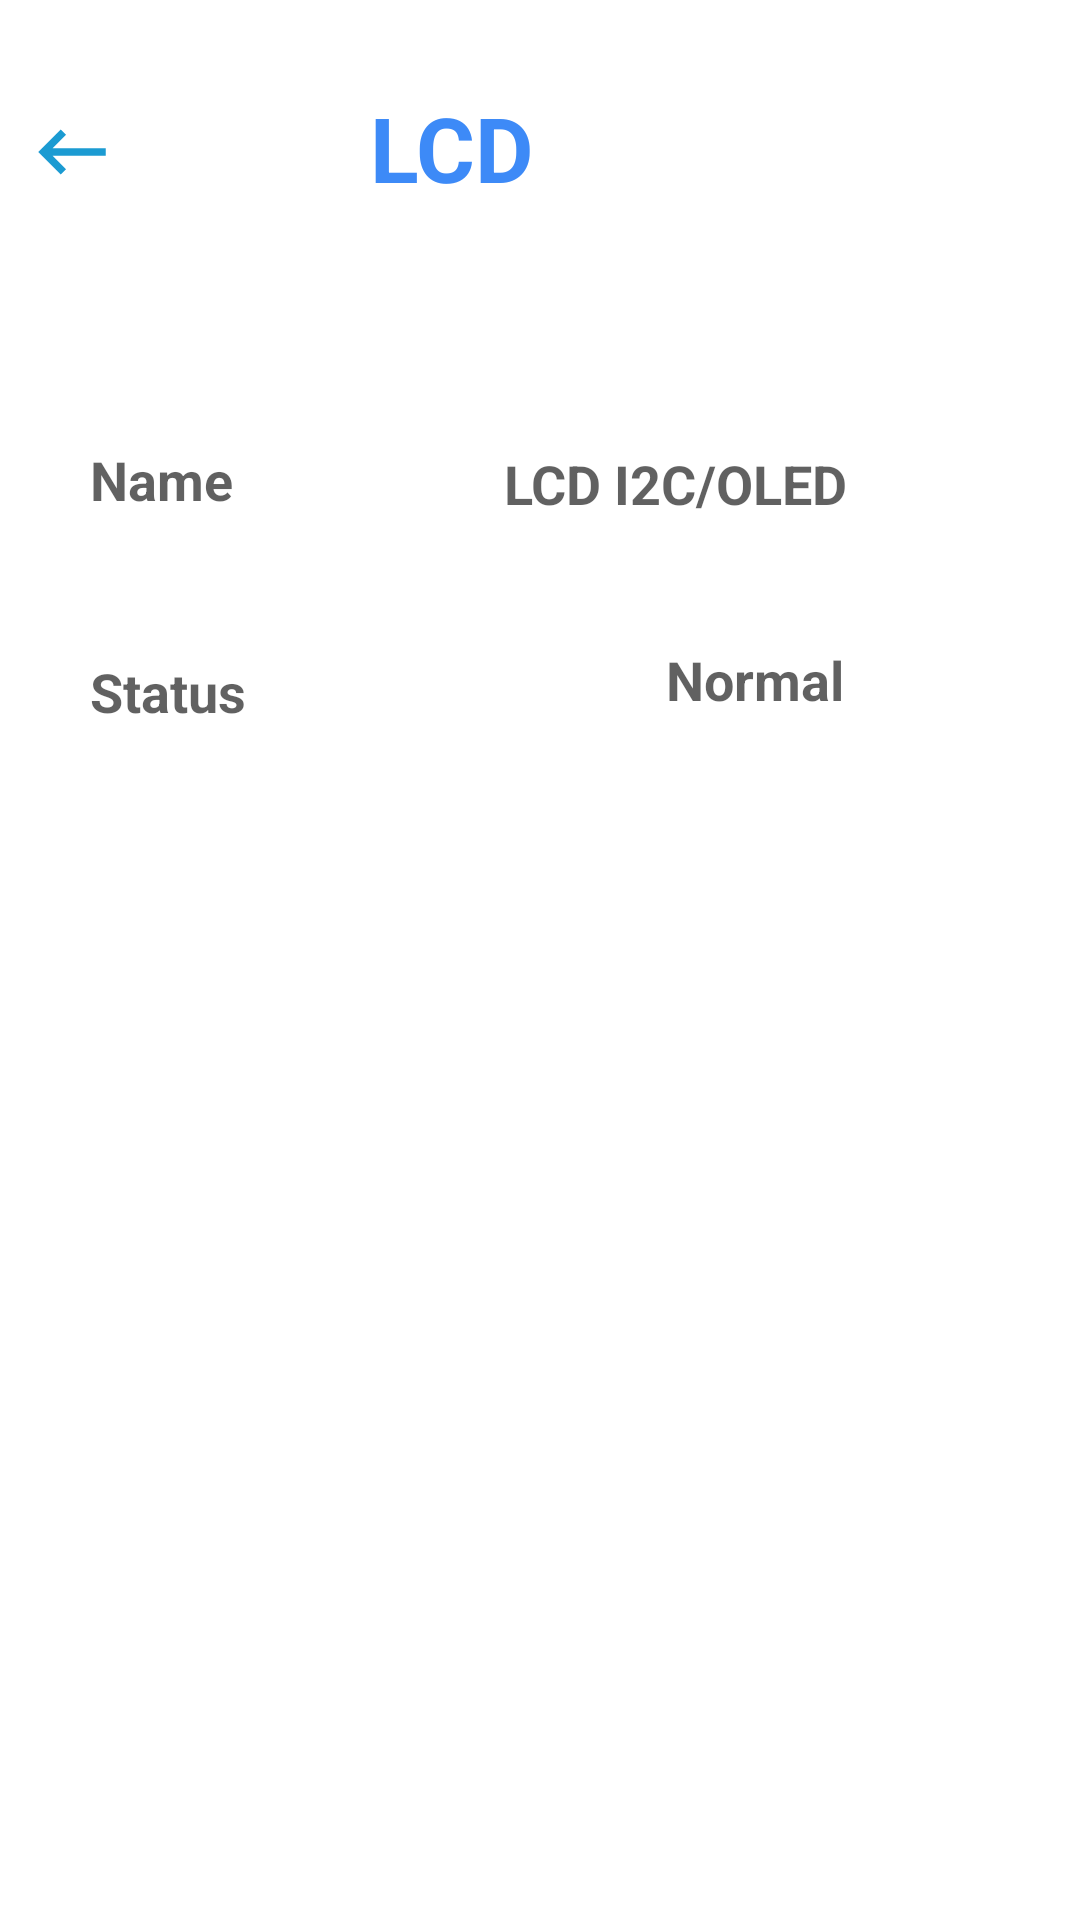

Here is an Android app screen rendered from its layout file. Give the layout XML and the strings, colors and styles it references.
<!-- AndroidManifest.xml: application theme Theme.MultiProject -->
<!-- res/layout/activity_lcd.xml -->
<?xml version="1.0" encoding="utf-8"?>
<androidx.constraintlayout.widget.ConstraintLayout xmlns:android="http://schemas.android.com/apk/res/android"
    xmlns:app="http://schemas.android.com/apk/res-auto"
    xmlns:tools="http://schemas.android.com/tools"
    android:layout_width="match_parent"
    android:layout_height="match_parent">

    <TextView
        android:id="@+id/LCD_status"
        android:layout_width="62dp"
        android:layout_height="33dp"
        android:layout_marginVertical="16dp"
        android:layout_marginEnd="76dp"
        android:text="Normal"
        android:textAlignment="viewStart"
        android:textColor="#9E000000"
        android:textSize="18sp"
        android:textStyle="bold"
        app:layout_constraintBottom_toBottomOf="parent"
        app:layout_constraintEnd_toEndOf="parent"
        app:layout_constraintHorizontal_bias="0.782"
        app:layout_constraintStart_toEndOf="@+id/statusSoil"
        app:layout_constraintTop_toTopOf="parent"
        app:layout_constraintVertical_bias="0.345" />

    <TextView
        android:id="@+id/textView26"
        android:layout_width="283dp"
        android:layout_height="46dp"
        android:layout_marginVertical="16dp"
        android:layout_marginEnd="68dp"
        android:layout_marginBottom="55dp"
        android:gravity="center_horizontal"
        android:text="LCD"
        android:textColor="#3d8af7"
        android:textSize="30sp"
        android:textStyle="bold"
        app:layout_constraintBottom_toBottomOf="parent"
        app:layout_constraintEnd_toEndOf="parent"
        app:layout_constraintHorizontal_bias="0.571"
        app:layout_constraintStart_toEndOf="@+id/btnback4"
        app:layout_constraintTop_toTopOf="parent"
        app:layout_constraintVertical_bias="0.023" />

    <TextView
        android:id="@+id/statusLCD"
        android:layout_width="61dp"
        android:layout_height="30dp"
        android:layout_marginVertical="16dp"
        android:text="Status"
        android:textAlignment="viewStart"
        android:textColor="#9E000000"
        android:textSize="18sp"
        android:textStyle="bold"
        app:layout_constraintBottom_toBottomOf="parent"
        app:layout_constraintEnd_toEndOf="parent"
        app:layout_constraintHorizontal_bias="0.1"
        app:layout_constraintStart_toStartOf="parent"
        app:layout_constraintTop_toTopOf="parent"
        app:layout_constraintVertical_bias="0.35" />

    <TextView
        android:id="@+id/LCD_name"
        android:layout_width="132dp"
        android:layout_height="37dp"
        android:layout_marginVertical="16dp"
        android:layout_marginEnd="60dp"
        android:text="LCD I2C/OLED"
        android:textAlignment="viewStart"
        android:textColor="#9E000000"
        android:textSize="18sp"
        android:textStyle="bold"
        app:layout_constraintBottom_toBottomOf="parent"
        app:layout_constraintEnd_toEndOf="parent"
        app:layout_constraintHorizontal_bias="0.988"
        app:layout_constraintStart_toEndOf="@+id/nameDHT"
        app:layout_constraintTop_toTopOf="parent"
        app:layout_constraintVertical_bias="0.233" />

    <ImageButton
        android:id="@+id/btnback10"
        android:layout_width="wrap_content"
        android:layout_height="wrap_content"
        android:background="@color/white"
        android:contentDescription="@android:string/untitled"
        android:minWidth="48dp"
        android:minHeight="48dp"
        app:layout_constraintBottom_toBottomOf="parent"
        app:layout_constraintStart_toStartOf="parent"
        app:layout_constraintTop_toTopOf="parent"
        app:layout_constraintVertical_bias="0.045"
        app:srcCompat="@drawable/ic_baseline_keyboard_backspace_24" />

    <TextView
        android:id="@+id/nameLCD"
        android:layout_width="61dp"
        android:layout_height="30dp"
        android:layout_marginVertical="16dp"
        android:text="Name"
        android:textAlignment="viewStart"
        android:textColor="#9E000000"
        android:textSize="18sp"
        android:textStyle="bold"
        app:layout_constraintBottom_toBottomOf="parent"
        app:layout_constraintEnd_toEndOf="parent"
        app:layout_constraintHorizontal_bias="0.1"
        app:layout_constraintStart_toStartOf="parent"
        app:layout_constraintTop_toTopOf="parent"
        app:layout_constraintVertical_bias="0.228" />

</androidx.constraintlayout.widget.ConstraintLayout>
<!-- resources referenced by this layout -->
<resources>
  <!-- drawable ic_baseline_keyboard_backspace_24 (drawable) -->
  <vector android:height="30dp" android:tint="#1B9BD2"
      android:viewportHeight="24" android:viewportWidth="24"
      android:width="30dp" xmlns:android="http://schemas.android.com/apk/res/android">
      <path android:fillColor="@android:color/white" android:pathData="M21,11H6.83l3.58,-3.59L9,6l-6,6 6,6 1.41,-1.41L6.83,13H21z"/>
  </vector>
  <style name="Theme.MultiProject" parent="Theme.MaterialComponents.DayNight.DarkActionBar">
          
          <item name="colorPrimary">@color/purple_500</item>
          <item name="colorPrimaryVariant">@color/purple_700</item>
          <item name="colorOnPrimary">@color/white</item>
          
          <item name="colorSecondary">@color/teal_200</item>
          <item name="colorSecondaryVariant">@color/teal_700</item>
          <item name="colorOnSecondary">@color/black</item>
          
          <item name="android:statusBarColor" tools:targetApi="l">?attr/colorPrimaryVariant</item>
          
      </style>
  <!-- not gathered from this repository: default colours our renderer supplied (Android Studio template values) -->
  <color name="purple_500">#FF6200EE</color>
  <color name="purple_700">#FF3700B3</color>
  <color name="teal_200">#FF03DAC5</color>
  <color name="teal_700">#FF018786</color>
  <color name="black">#FF000000</color>
  <color name="white">#FFFFFFFF</color>
</resources>
